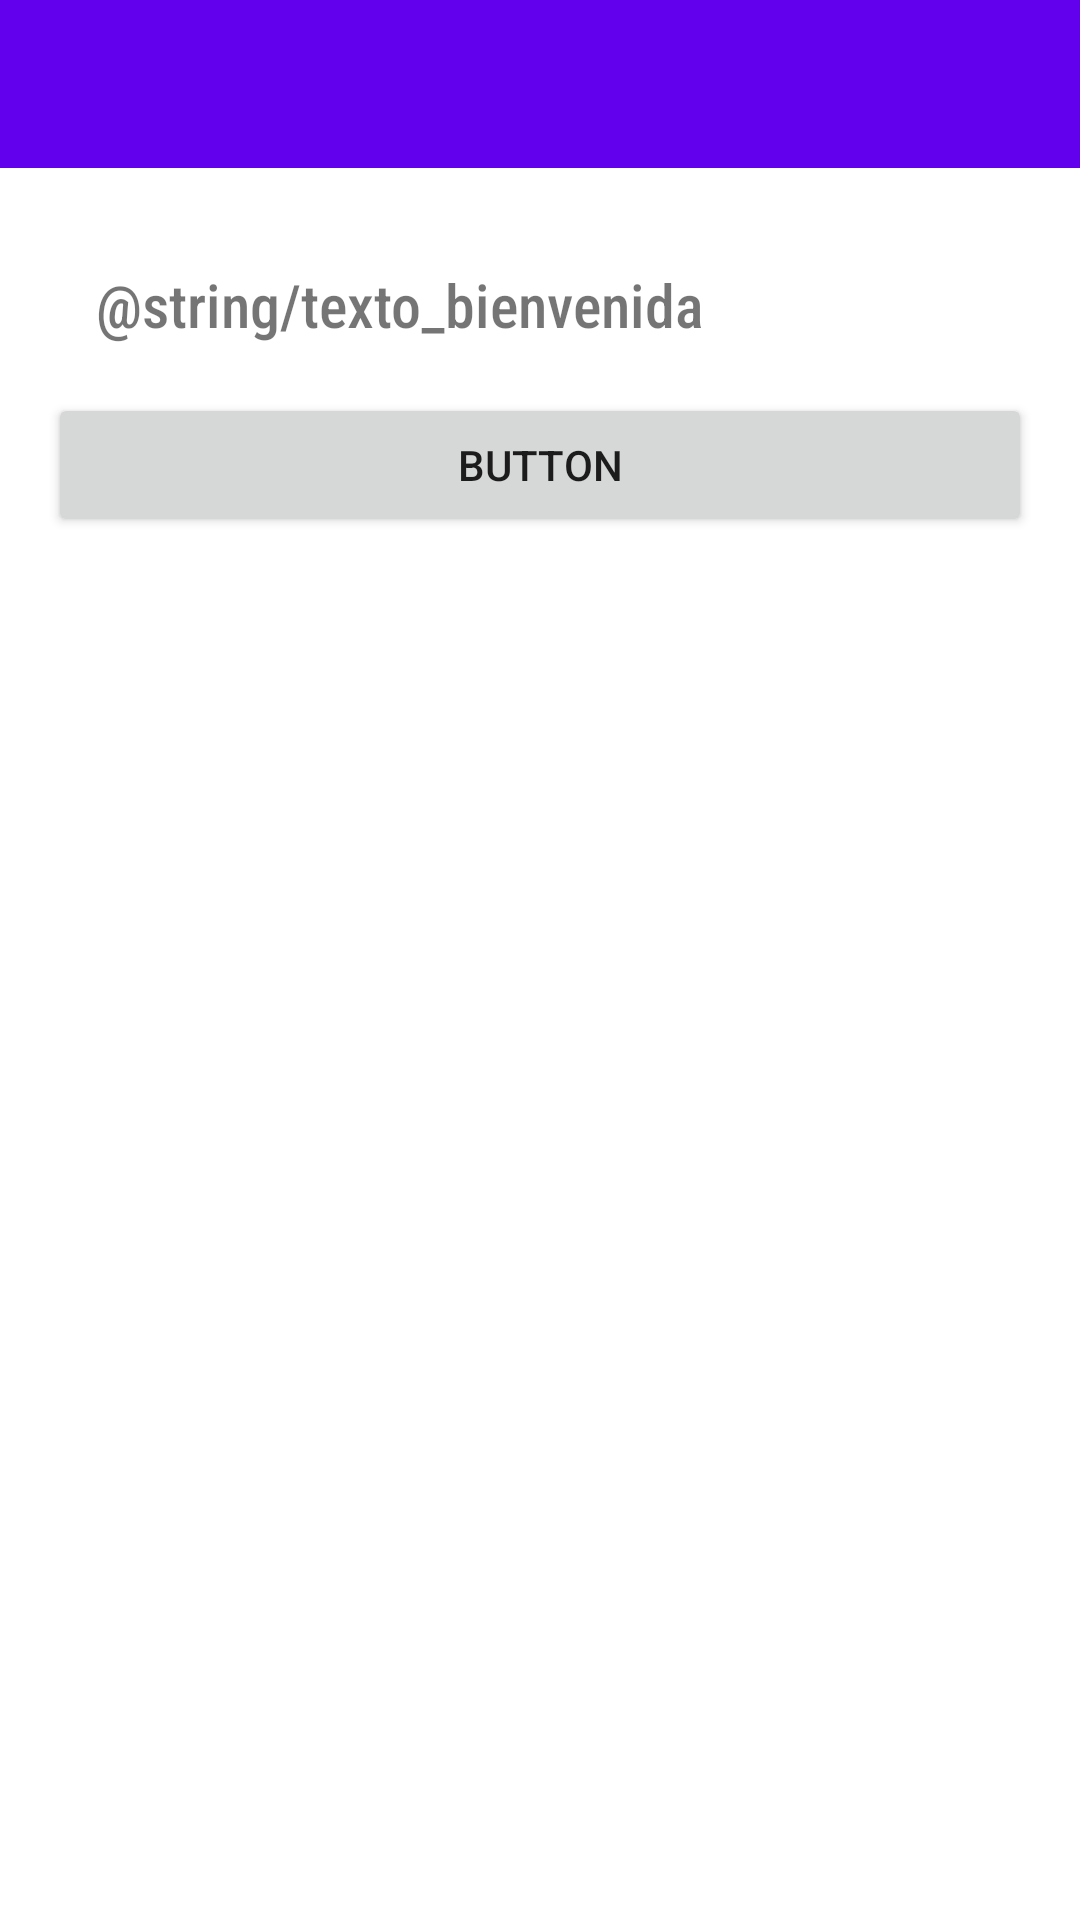

The Android layout XML behind this screen, and the referenced resources:
<!-- AndroidManifest.xml: application theme Theme.AppClima -->
<!-- res/layout/activity_ciudad.xml -->
<?xml version="1.0" encoding="utf-8"?>
<LinearLayout xmlns:android="http://schemas.android.com/apk/res/android"
    xmlns:app="http://schemas.android.com/apk/res-auto"
    xmlns:tools="http://schemas.android.com/tools"
    android:layout_width="match_parent"
    android:layout_height="match_parent"
    tools:context="com.reeze.appclima.Ciudad"
    android:orientation="vertical">

    <com.google.android.material.appbar.AppBarLayout
        android:layout_width="match_parent"
        android:layout_height="wrap_content"
        android:theme="@style/Theme.AppClima.AppBarOverlay">

        <androidx.appcompat.widget.Toolbar
            android:id="@+id/toolbar"
            android:layout_width="match_parent"
            android:layout_height="?attr/actionBarSize"
            android:background="?attr/colorPrimary"
            app:popupTheme="@style/Theme.AppClima.PopupOverlay" />

    </com.google.android.material.appbar.AppBarLayout>

    <include layout="@layout/content_ciudad" />

    <com.google.android.material.floatingactionbutton.FloatingActionButton
        android:id="@+id/fab"
        android:layout_width="wrap_content"
        android:layout_height="wrap_content"
        android:layout_gravity="bottom|end"
        android:layout_marginEnd="@dimen/fab_margin"
        android:layout_marginBottom="16dp"
        app:srcCompat="@android:drawable/ic_dialog_email" />

    <TextView
        android:id="@+id/textView2"
        android:layout_width="match_parent"
        android:layout_height="wrap_content"
        android:layout_margin="16dp"
        android:text="Carlos" />

    <Button
        android:id="@+id/button"
        android:layout_width="match_parent"
        android:layout_height="wrap_content"
        android:text="Button" />

</LinearLayout>
<!-- res/layout/content_ciudad.xml (included above) -->
<?xml version="1.0" encoding="utf-8"?>
<LinearLayout xmlns:android="http://schemas.android.com/apk/res/android"
    xmlns:app="http://schemas.android.com/apk/res-auto"
    xmlns:tools="http://schemas.android.com/tools"
    android:layout_width="match_parent"
    android:layout_height="match_parent"
    android:layout_margin="16dp"
    android:orientation="vertical"
    app:layout_behavior="@string/appbar_scrolling_view_behavior">

    <TextView
        android:id="@+id/textView"
        android:layout_width="358dp"
        android:layout_height="wrap_content"
        android:layout_margin="16dp"
        android:fontFamily="sans-serif-condensed-medium"
        android:text="@string/texto_bienvenida"
        android:textSize="20sp"
        tools:layout_editor_absoluteX="177dp"
        tools:layout_editor_absoluteY="307dp" />

    <Button
        android:id="@+id/button2"
        android:layout_width="match_parent"
        android:layout_height="wrap_content"
        android:text="Button" />


</LinearLayout>
<!-- resources referenced by this layout -->
<resources>
  <style name="Theme.AppClima.AppBarOverlay" parent="ThemeOverlay.AppCompat.Dark.ActionBar" />
  <style name="Theme.AppClima.PopupOverlay" parent="ThemeOverlay.AppCompat.Light" />
  <style name="Theme.AppClima" parent="Theme.MaterialComponents.DayNight.DarkActionBar">
          
          <item name="colorPrimary">@color/purple_500</item>
          <item name="colorPrimaryVariant">@color/purple_700</item>
          <item name="colorOnPrimary">@color/white</item>
          
          <item name="colorSecondary">@color/teal_200</item>
          <item name="colorSecondaryVariant">@color/teal_700</item>
          <item name="colorOnSecondary">@color/black</item>
          
          <item name="android:statusBarColor" tools:targetApi="l">?attr/colorPrimaryVariant</item>
          
      </style>
  <color name="purple_500">#FF6200EE</color>
  <color name="purple_700">#FF3700B3</color>
  <color name="white">#FFFFFFFF</color>
  <color name="teal_200">#FF03DAC5</color>
  <color name="teal_700">#FF018786</color>
  <color name="black">#FF000000</color>
</resources>
